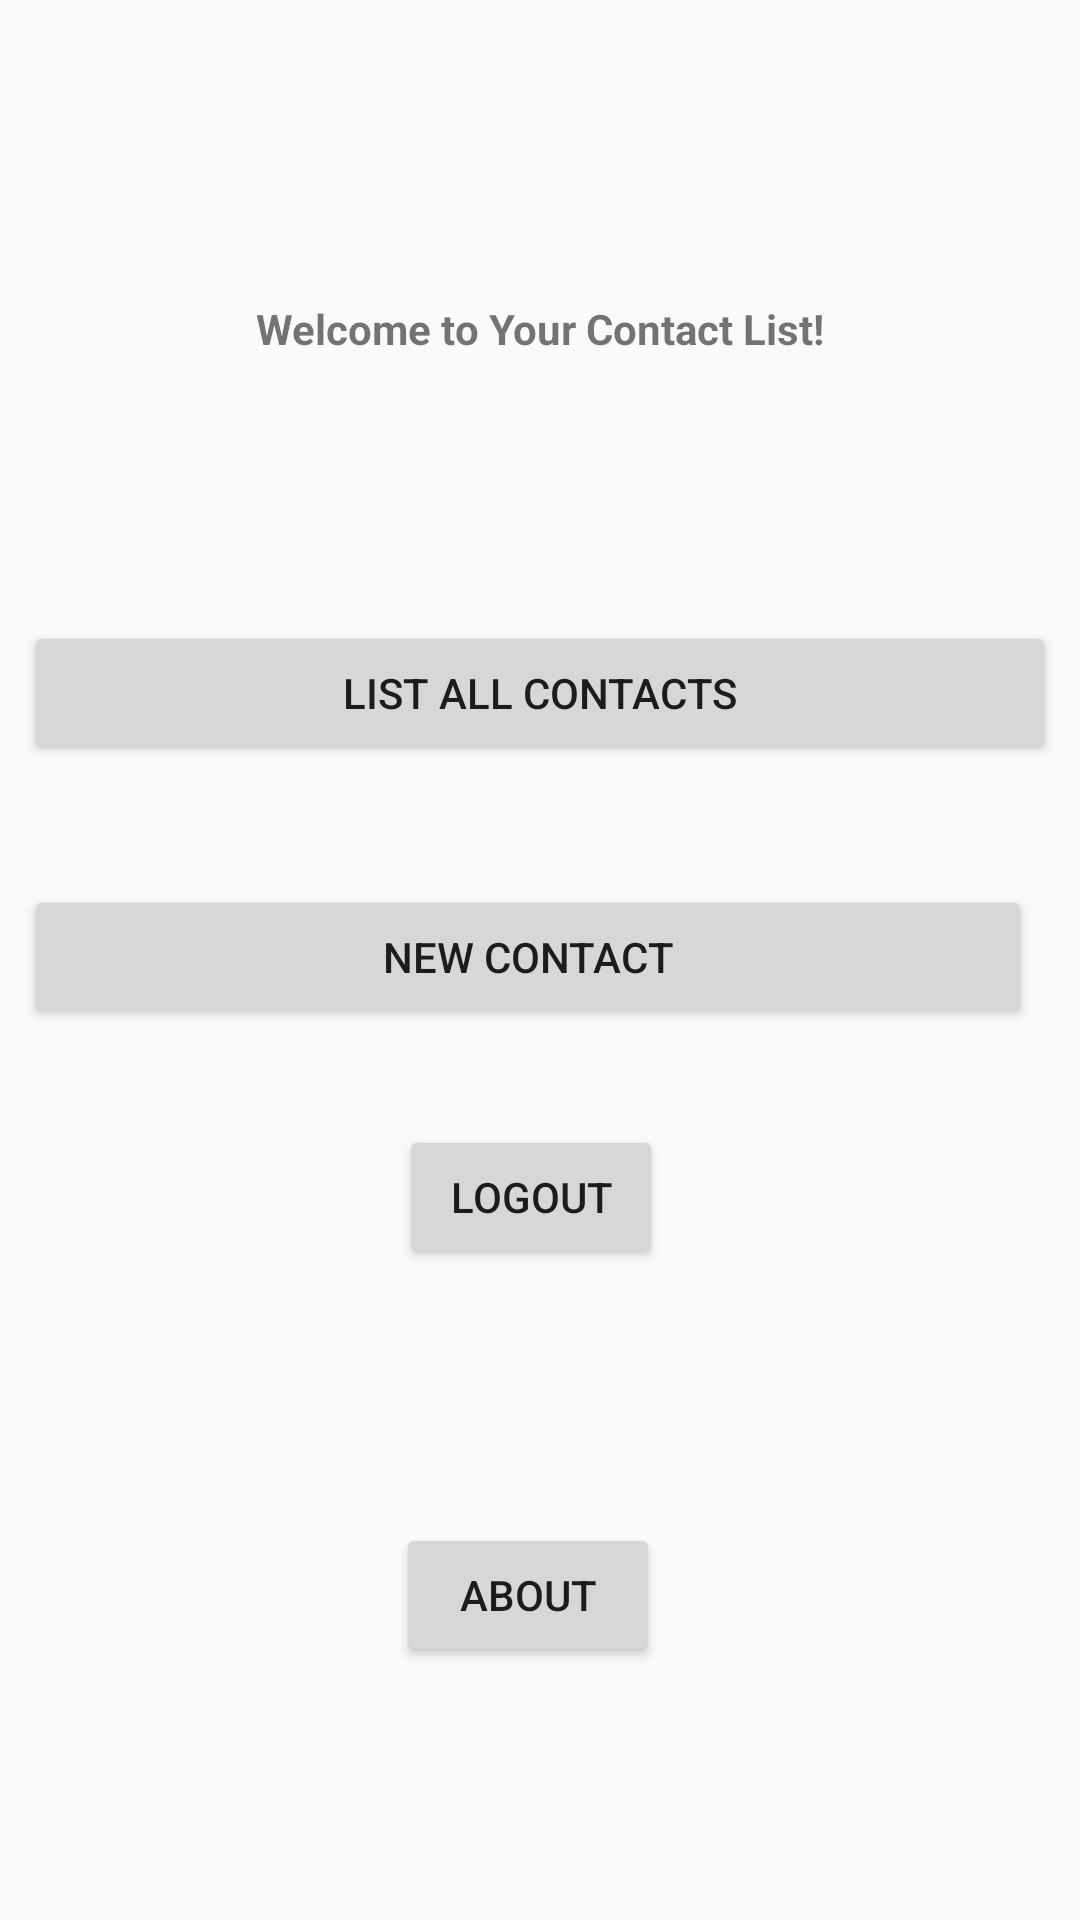

The Android layout XML behind this screen, and the referenced resources:
<!-- AndroidManifest.xml: application theme AppTheme -->
<!-- res/layout/activity_main.xml -->
<?xml version="1.0" encoding="utf-8"?>
<androidx.constraintlayout.widget.ConstraintLayout xmlns:android="http://schemas.android.com/apk/res/android"
        xmlns:app="http://schemas.android.com/apk/res-auto"
        xmlns:tools="http://schemas.android.com/tools"
        android:layout_width="match_parent"
        android:layout_height="match_parent"
        tools:context=".MainActivity">

    <TextView
            android:id="@+id/textView"
            android:layout_width="0dp"
            android:layout_height="wrap_content"
            android:layout_marginTop="100dp"
            android:gravity="center"
            android:text="@string/welcome"
            android:textStyle="bold"
            app:layout_constraintHorizontal_bias="0.0"
            app:layout_constraintLeft_toLeftOf="parent"
            app:layout_constraintRight_toRightOf="parent"
            app:layout_constraintTop_toTopOf="parent" />

    <Button
            android:id="@+id/btNewContact"
            android:layout_width="0dp"
            android:layout_height="wrap_content"
            android:layout_marginStart="8dp"
            android:layout_marginTop="40dp"
            android:layout_marginEnd="8dp"
            android:text="@string/new_contact"
            app:layout_constraintEnd_toEndOf="@+id/btListAll"
            app:layout_constraintHorizontal_bias="0.0"
            app:layout_constraintStart_toStartOf="parent"
            app:layout_constraintTop_toBottomOf="@+id/btListAll" />

    <Button
            android:id="@+id/btListAll"
            android:layout_width="0dp"
            android:layout_height="wrap_content"
            android:layout_marginStart="8dp"
            android:layout_marginTop="88dp"
            android:layout_marginEnd="8dp"
            android:gravity="center"
            android:text="@string/list_contacts"
            app:layout_constraintEnd_toEndOf="@+id/textView"
            app:layout_constraintHorizontal_bias="0.0"
            app:layout_constraintStart_toStartOf="@+id/textView"
            app:layout_constraintTop_toBottomOf="@+id/textView" />

    <Button
            android:id="@+id/btAbout"
            android:layout_width="wrap_content"
            android:layout_height="wrap_content"
            android:text="@string/about"
            app:layout_constraintBottom_toBottomOf="parent"
            app:layout_constraintEnd_toEndOf="@+id/btNewContact"
            app:layout_constraintStart_toStartOf="@+id/btNewContact"
            app:layout_constraintTop_toBottomOf="@+id/btSair" />

    <Button
            android:id="@+id/btSair"
            android:layout_width="wrap_content"
            android:layout_height="wrap_content"
            android:layout_marginTop="32dp"
            android:text="@string/logout"
            app:layout_constraintEnd_toEndOf="parent"
            app:layout_constraintHorizontal_bias="0.489"
            app:layout_constraintStart_toStartOf="parent"
            app:layout_constraintTop_toBottomOf="@+id/btNewContact" />

</androidx.constraintlayout.widget.ConstraintLayout>
<!-- resources referenced by this layout -->
<resources>
  <string name="about">About</string>
  <string name="list_contacts">List All Contacts</string>
  <string name="logout">Logout</string>
  <string name="new_contact">New Contact</string>
  <string name="welcome">Welcome to Your Contact List!</string>
  <style name="AppTheme" parent="Theme.AppCompat.Light.DarkActionBar">
          
          <item name="colorPrimary">@color/colorPrimary</item>
          <item name="colorPrimaryDark">@color/colorPrimaryDark</item>
          <item name="colorAccent">@color/colorAccent</item>
      </style>
  <color name="colorPrimary">#FF5722</color>
  <color name="colorPrimaryDark">#E64A19</color>
  <color name="colorAccent">#CDDC39</color>
</resources>
